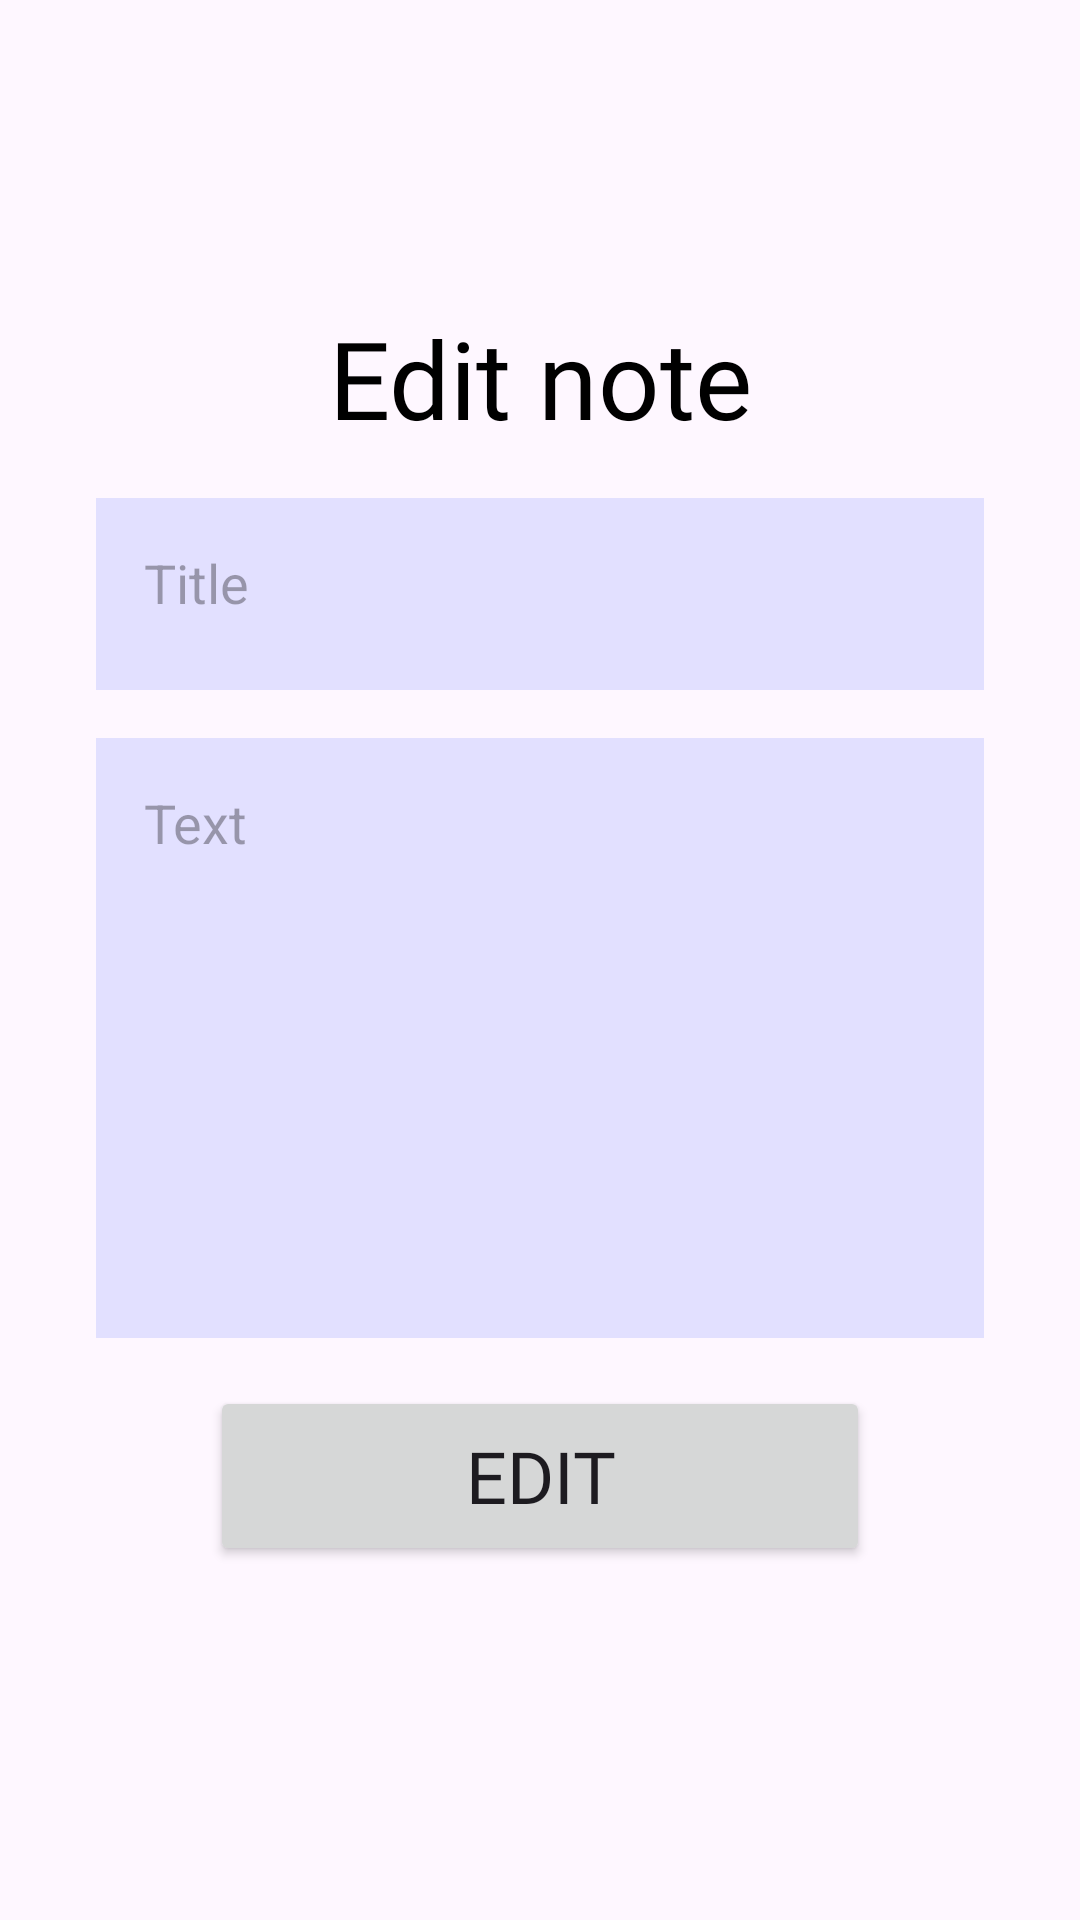

Here is an Android app screen rendered from its layout file. Give the layout XML and the strings, colors and styles it references.
<!-- AndroidManifest.xml: application theme Theme.MyNotesApp -->
<!-- res/layout/dialog_edit_note.xml -->
<?xml version="1.0" encoding="utf-8"?>
<LinearLayout xmlns:android="http://schemas.android.com/apk/res/android"
    android:layout_width="match_parent"
    android:layout_height="wrap_content"
    android:orientation="vertical"
    android:padding="@dimen/margin_16dp"
    android:gravity="center">

        <TextView
            android:id="@+id/edit_note_textView"
            style="@style/TextHeaderStyle"
            android:layout_width="match_parent"
            android:layout_height="wrap_content"
            android:gravity="center"
            android:text="@string/edit_note" />

        <EditText
            android:id="@+id/title_edit_text"
            android:layout_width="match_parent"
            android:layout_height="@dimen/title_height"
            android:layout_marginStart="@dimen/margin_16dp"
            android:layout_marginTop="@dimen/margin_16dp"
            android:layout_marginEnd="@dimen/margin_16dp"
            android:background="@color/purple_light"
            android:gravity="top"
            android:hint="@string/title"
            android:importantForAutofill="no"
            android:inputType="text"
            android:paddingStart="@dimen/margin_16dp"
            android:paddingEnd="@dimen/margin_16dp"
            android:paddingTop="@dimen/margin_16dp" />

        <EditText
            android:id="@+id/text_edit_text"
            android:layout_width="match_parent"
            android:layout_height="@dimen/message_height"
            android:layout_marginStart="@dimen/margin_16dp"
            android:layout_marginTop="@dimen/margin_16dp"
            android:layout_marginEnd="@dimen/margin_16dp"
            android:background="@color/purple_light"
            android:gravity="top"
            android:hint="@string/text"
            android:importantForAutofill="no"
            android:inputType="textMultiLine"
            android:paddingStart="@dimen/margin_16dp"
            android:paddingEnd="@dimen/margin_16dp"
            android:paddingTop="@dimen/margin_16dp" />

        <Button
            android:id="@+id/edit_button"
            style="@style/TextButtonStyle"
            android:layout_width="220dp"
            android:layout_height="@dimen/button_height"
            android:layout_gravity="center"
            android:layout_marginTop="@dimen/margin_16dp"
            android:layout_marginBottom="@dimen/margin_16dp"
            android:text="@string/edit"
            android:textSize="@dimen/text_size_small" />

</LinearLayout>
<!-- resources referenced by this layout -->
<resources>
  <color name="purple_light">#E2E0FF</color>
  <dimen name="button_height">60dp</dimen>
  <dimen name="margin_16dp">16dp</dimen>
  <dimen name="message_height">200dp</dimen>
  <dimen name="text_size_small">24sp</dimen>
  <dimen name="title_height">64dp</dimen>
  <string name="edit">Edit</string>
  <string name="edit_note">Edit note</string>
  <string name="text">Text</string>
  <string name="title">Title</string>
  <style name="TextButtonStyle">
          <item name="android:fontFamily">@font/font_regular</item>
      </style>
  <style name="TextHeaderStyle">
          <item name="android:textSize">@dimen/text_size_medium</item>
          <item name="android:textColor">@color/text_color</item>
          <item name="android:fontFamily">@font/font_extra_bold</item>
      </style>
  <style name="Theme.MyNotesApp" parent="Base.Theme.MyNotesApp" />
  <dimen name="text_size_medium">36sp</dimen>
  <color name="text_color">#FF000000</color>
  <style name="Base.Theme.MyNotesApp" parent="Theme.Material3.DayNight.NoActionBar">
          
          <item name="colorPrimary">@color/baby_purple</item>
          <item name="colorPrimaryVariant">@color/secondary_purple</item>
          <item name="colorOnPrimary">@color/white</item>
          
          <item name="android:statusBarColor">?attr/colorPrimaryVariant</item>
          
      </style>
  <color name="baby_purple">#766CFF</color>
  <color name="secondary_purple">#453AD1</color>
  <color name="white">#FFFFFFFF</color>
</resources>
